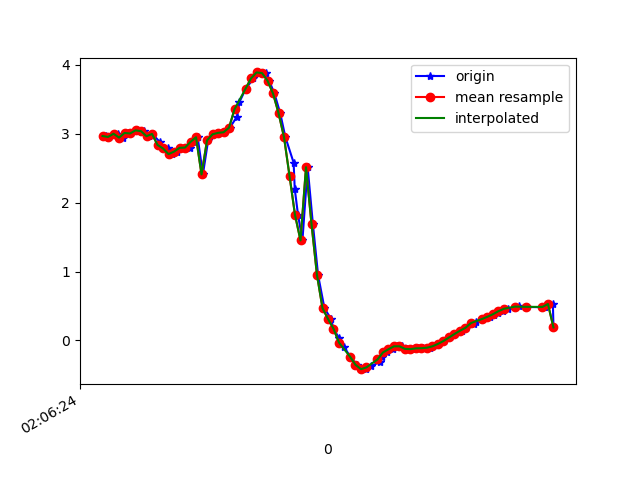

Data behind this chart, as committed beside it:
1617847584291, 543227844620913, 2.9652567, -5.3933935, 7.6261783
1617847584303, 543227863851683, 2.952, -5.55, 7.518
1617847584335, 543227883082453, 2.998, -5.521, 7.521
1617847584355, 543227902313223, 2.942, -5.61, 7.478
1617847584371, 543227921543993, 3.009, -5.621, 7.442
1617847584383, 543227940774763, 3.002, -5.625, 7.442
1617847584405, 543227960132986, 3.047, -5.792, 7.294
1617847584429, 543227979363756, 3.035, -5.777, 7.311
1617847584448, 543227998594526, 2.963, -5.867, 7.269
1617847584461, 543228017825296, 2.995, -5.965, 7.175
1617847584489, 543228037056066, 2.877, -6.004, 7.191
1617847584496, 543228056286836, 2.795, -6.16, 7.091
1617847584517, 543228075517606, 2.785, -6.147, 7.106
1617847584532, 543228094748376, 2.702, -6.035, 7.233
1617847584550, 543228113979146, 2.739, -5.994, 7.253
1617847584575, 543228133209916, 2.794, -5.81, 7.381
1617847584598, 543228152440686, 2.798, -5.732, 7.44
1617847584611, 543228171671456, 2.88, -5.874, 7.297
1617847584626, 543228190902226, 2.947, -5.898, 7.25
1617847584645, 543228210132996, 2.408, -5.64, 7.644
1617847584664, 543228229363766, 2.901, -6.028, 7.162
1617847584693, 543228248594536, 2.99, -6.12, 7.046
1617847584701, 543228267825306, 3.011, -6.129, 7.029
1617847584721, 543228287056076, 3.019, -6.186, 6.975
1617847584743, 543228306286846, 3.086, -6.431, 6.72
1617847584769, 543228325517616, 3.247, -6.875, 6.183
1617847584778, 543228344748386, 3.459, -7.37, 5.454
1617847584801, 543228363979156, 3.65, -7.83, 4.627
1617847584829, 543228383209926, 3.801, -8.246, 3.688
1617847584841, 543228402440696, 3.887, -8.609, 2.61
1617847584874, 543228421671466, 3.878, -8.892, 1.39
1617847584886, 543228440902236, 3.767, -9.046, 0.1346
1617847584905, 543228460133006, 3.583, -9.072, -0.9516
1617847584926, 543228479363776, 3.299, -9.071, -1.696
1617847584945, 543228498594546, 2.949, -9.115, -2.062
1617847584975, 543228517825316, 2.578, -9.173, -2.292
1617847584979, 543228537056086, 2.2, -9.192, -2.59
1617847584991, 543228556286856, 1.82, -9.177, -2.916
1617847585007, 543228575517626, 1.451, -9.182, -3.102
1617847585026, 543228594748396, 2.513, -8.696, -3.755
1617847585045, 543228613979166, 1.69, -9.037, -3.394
1617847585064, 543228633209936, 0.9472, -9.247, -3.104
1617847585087, 543228652440706, 0.4687, -9.326, -2.975
1617847585111, 543228671671476, 0.3124, -9.355, -2.901
1617847585120, 543228690902246, 0.1703, -9.379, -2.838
1617847585140, 543228710133016, 0.03596, -9.404, -2.757
1617847585159, 543228729363786, -0.09773, -9.434, -2.65
1617847585181, 543228748594556, -0.2342, -9.47, -2.513
1617847585205, 543228767825326, -0.353, -9.51, -2.34
1617847585220, 543228787056096, -0.4161, -9.557, -2.131
1617847585240, 543228806286866, -0.4085, -9.622, -1.816
1617847585256, 543228825517636, -0.3711, -9.706, -1.299
1617847585289, 543228844748406, -0.3127, -9.778, -0.5779
1617847585297, 543228863979176, -0.2381, -9.791, 0.3492
1617847585315, 543228883209946, -0.1733, -9.686, 1.48
1617847585337, 543228902440716, -0.1274, -9.423, 2.69
1617847585350, 543228921671486, -0.08518, -9.034, 3.798
1617847585369, 543228940902256, -0.08498, -8.588, 4.72
1617847585388, 543228960133026, -0.1219, -8.184, 5.39
1617847585410, 543228979363796, -0.1258, -7.958, 5.718
1617847585429, 543228998594566, -0.1137, -7.865, 5.845
... 26 more rows
